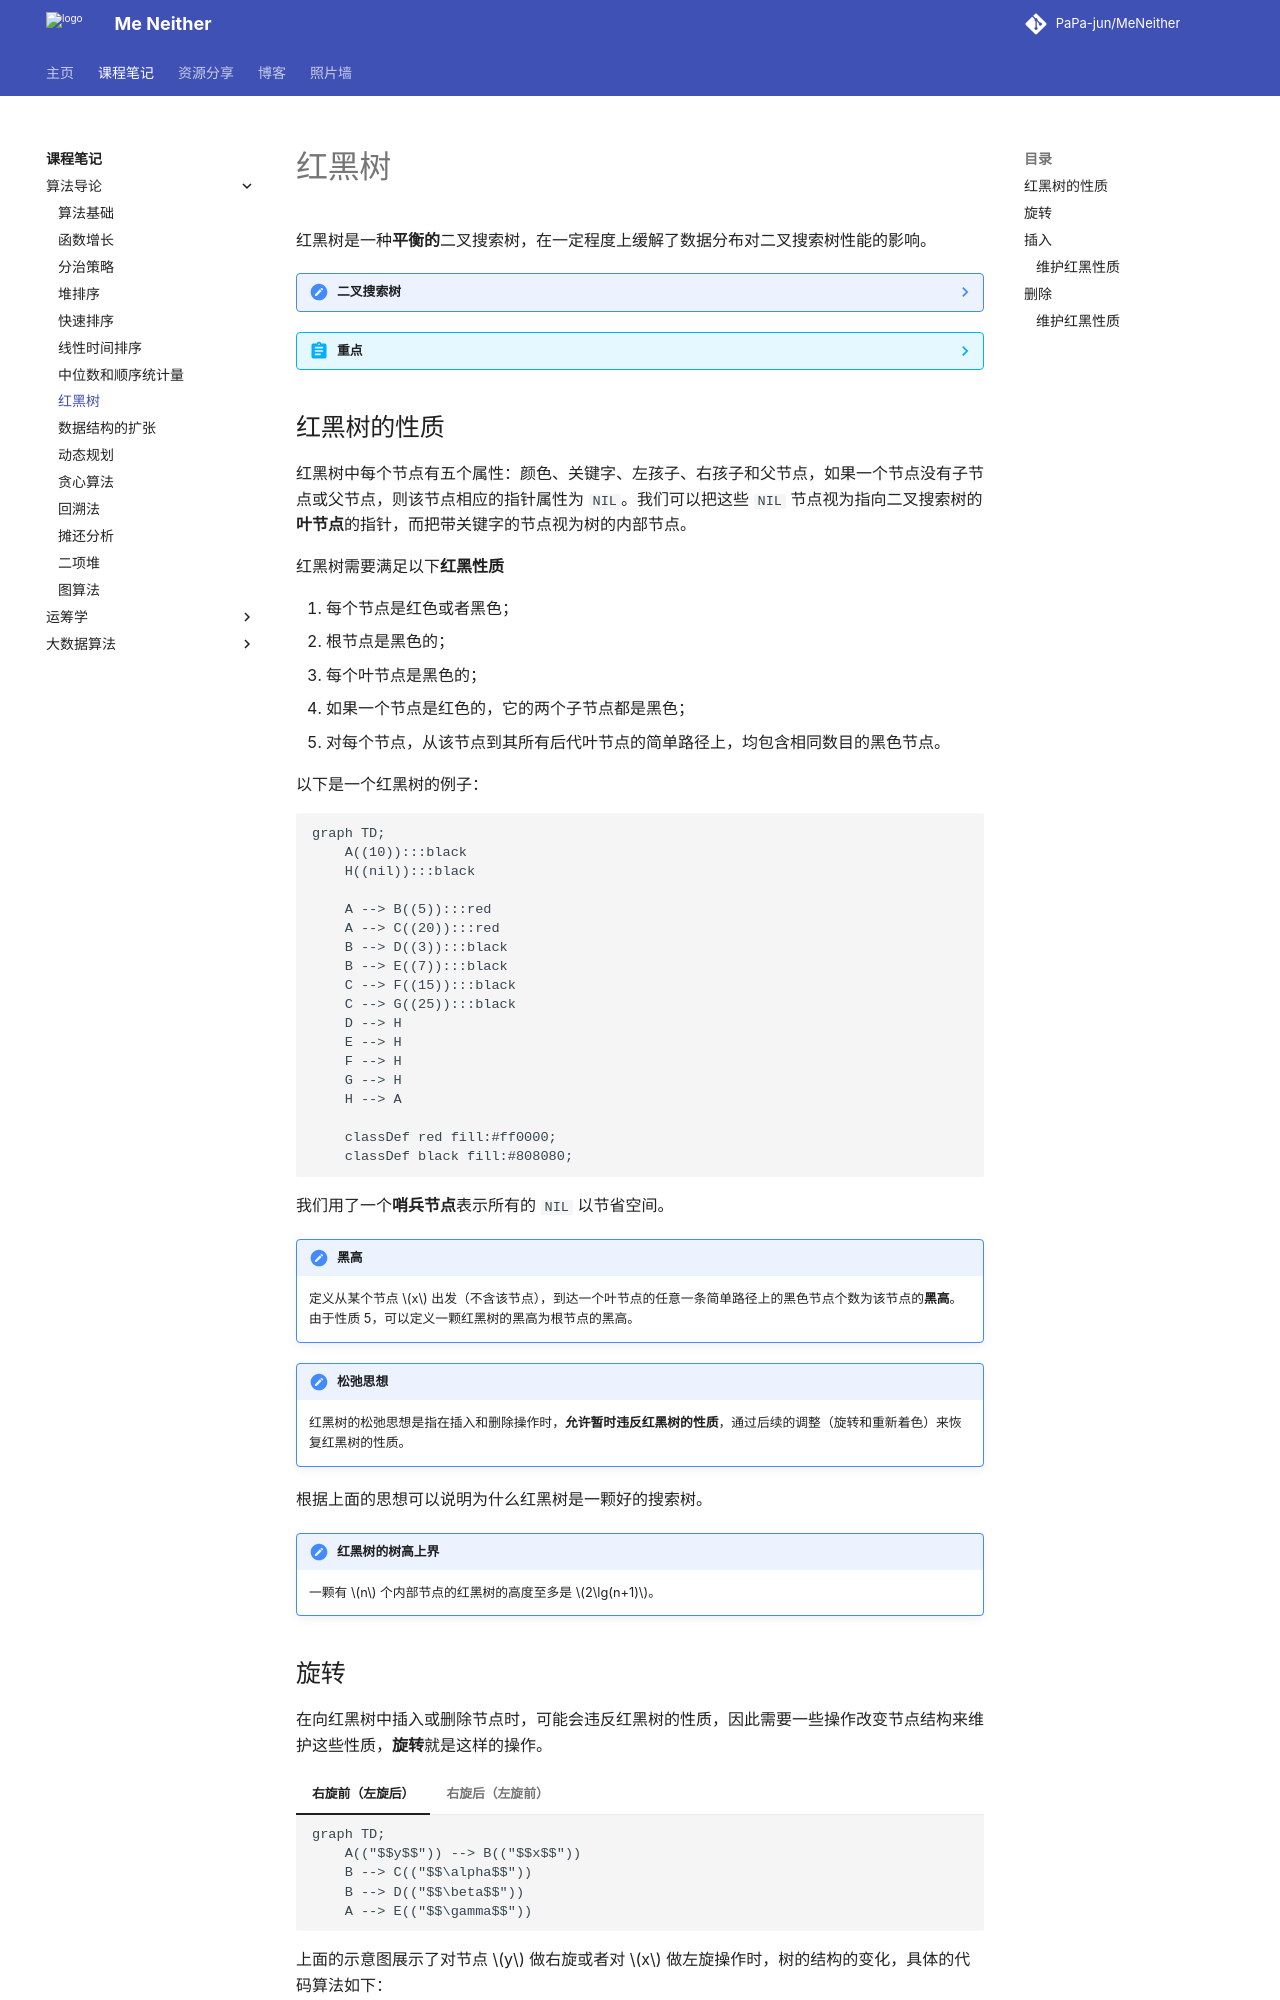

repository: PaPa-jun/MeNeither · page: notes/IntroductionToAlgorithm/RedBlackTree/index.html · generator: mkdocs

---
katex: true
---

# 红黑树

红黑树是一种**平衡的**二叉搜索树，在一定程度上缓解了数据分布对二叉搜索树性能的影响。

??? note "二叉搜索树"
    二叉搜索树是一种节点**左子树的所有值小于节点值**，**右子树的所有值大于节点值**的树结构。

??? abstract "重点"

    - 红黑树的定义和节点结构与松弛思想；
    - 黑高概念；
    - 一棵 $n$ 个内点的红黑树的高度至多是 $2\lg(n+1)$；
    - 左旋算法；
    - 插入算法的时间、至多使用 2 次旋转；
    - 删除算法的时间、至多使用 3 次旋转。

## 红黑树的性质

红黑树中每个节点有五个属性：颜色、关键字、左孩子、右孩子和父节点，如果一个节点没有子节点或父节点，则该节点相应的指针属性为 `NIL`。我们可以把这些 `NIL` 节点视为指向二叉搜索树的**叶节点**的指针，而把带关键字的节点视为树的内部节点。

红黑树需要满足以下**红黑性质**

1. 每个节点是红色或者黑色；
2. 根节点是黑色的；
3. 每个叶节点是黑色的；
4. 如果一个节点是红色的，它的两个子节点都是黑色；
5. 对每个节点，从该节点到其所有后代叶节点的简单路径上，均包含相同数目的黑色节点。

以下是一个红黑树的例子：

```mermaid
graph TD;
    A((10)):::black
    H((nil)):::black

    A --> B((5)):::red
    A --> C((20)):::red
    B --> D((3)):::black
    B --> E((7)):::black
    C --> F((15)):::black
    C --> G((25)):::black
    D --> H
    E --> H
    F --> H
    G --> H
    H --> A

    classDef red fill:#ff0000;
    classDef black fill:#808080;
```

我们用了一个**哨兵节点**表示所有的 `NIL` 以节省空间。

!!! note "黑高"
    定义从某个节点 $x$ 出发（不含该节点），到达一个叶节点的任意一条简单路径上的黑色节点个数为该节点的**黑高**。由于性质 5，可以定义一颗红黑树的黑高为根节点的黑高。

!!! note "松弛思想"
    红黑树的松弛思想是指在插入和删除操作时，**允许暂时违反红黑树的性质**，通过后续的调整（旋转和重新着色）来恢复红黑树的性质。

根据上面的思想可以说明为什么红黑树是一颗好的搜索树。

!!! note "红黑树的树高上界"
    一颗有 $n$ 个内部节点的红黑树的高度至多是 $2\lg(n+1)$。

## 旋转

在向红黑树中插入或删除节点时，可能会违反红黑树的性质，因此需要一些操作改变节点结构来维护这些性质，**旋转**就是这样的操作。

=== "右旋前（左旋后）"

    ```mermaid
    graph TD;
        A(("$$y$$")) --> B(("$$x$$"))
        B --> C(("$$\alpha$$"))
        B --> D(("$$\beta$$"))
        A --> E(("$$\gamma$$"))
    ```

=== "右旋后（左旋前）"

    ```mermaid
    graph TD;
        B(("$$x$$")) --> C(("$$\alpha$$"))
        B --> A(("$$y$$"))
        A --> D(("$$\beta$$"))
        A --> E(("$$\gamma$$"))
    ```

上面的示意图展示了对节点 $y$ 做右旋或者对 $x$ 做左旋操作时，树的结构的变化，具体的代码算法如下：

```python title="左旋" linenums="1"
def LeftRotate(T, x):
    y = x.right  # 将 y 设为 x 的右孩子
    x.right = y.left  # 将 y 的左孩子移作 x 的右孩子
    if y.left != T.nil:
        y.left.p = x
    y.p = x.p  # 将 x 的父亲设为 y 的父亲
    if x.p == T.nil:
        T.root = y
    elif x == x.p.left:
        x.p.left = y
    else:
        x.p.right = y
    y.left = x  # 将 x 设为 y 的左孩子
    x.p = y
```

旋转操作的运行时间是 $O(1)$，且在旋转操作中，**只有指针改变，其他所有属性保持不变**。
